The GitHub repository eddie772tw/R6Assist contains a labelled image folder "dataset" with 76 categories: Ace, Alibi, Amaru, Aruni, Ash, Azami, Bandit, Blackbeard, Blitz, Brava, Buck, capitão, Castle, Caveira, Clash, Deimos, Denari, Doc, Dokkaebi, Echo, Ela, Fenrir, Finka, Flores, Frost, Fuze, Glaz, Goyo, Gridlock, Grim, Hibana, Iana, Jackal, jäger, Kaid, Kali, Kapkan, Lesion, Lion, Maestro, Maverick, Melusi, Mira, Montagne, Mozzie, Mute, Nomad, Oryx, Osa, Pulse, Ram, Rauora, Recruit attacker, Recruit defender, Rook, Sens, Sentry, skopós, Sledge, Smoke, Solis, Striker, Tachanka, Thatcher, Thermite, Thorn, Thunderbird, Tubarao, Twitch, Valkyrie, Vigil, Wamai, Warden, Ying, Zero, Zofia. Examples follow, each with its label.

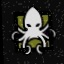
Label: Alibi

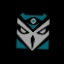
Label: Kali

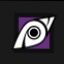
Label: Jackal

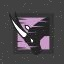
Label: Oryx

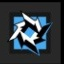
Label: Brava

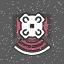
Label: Echo
